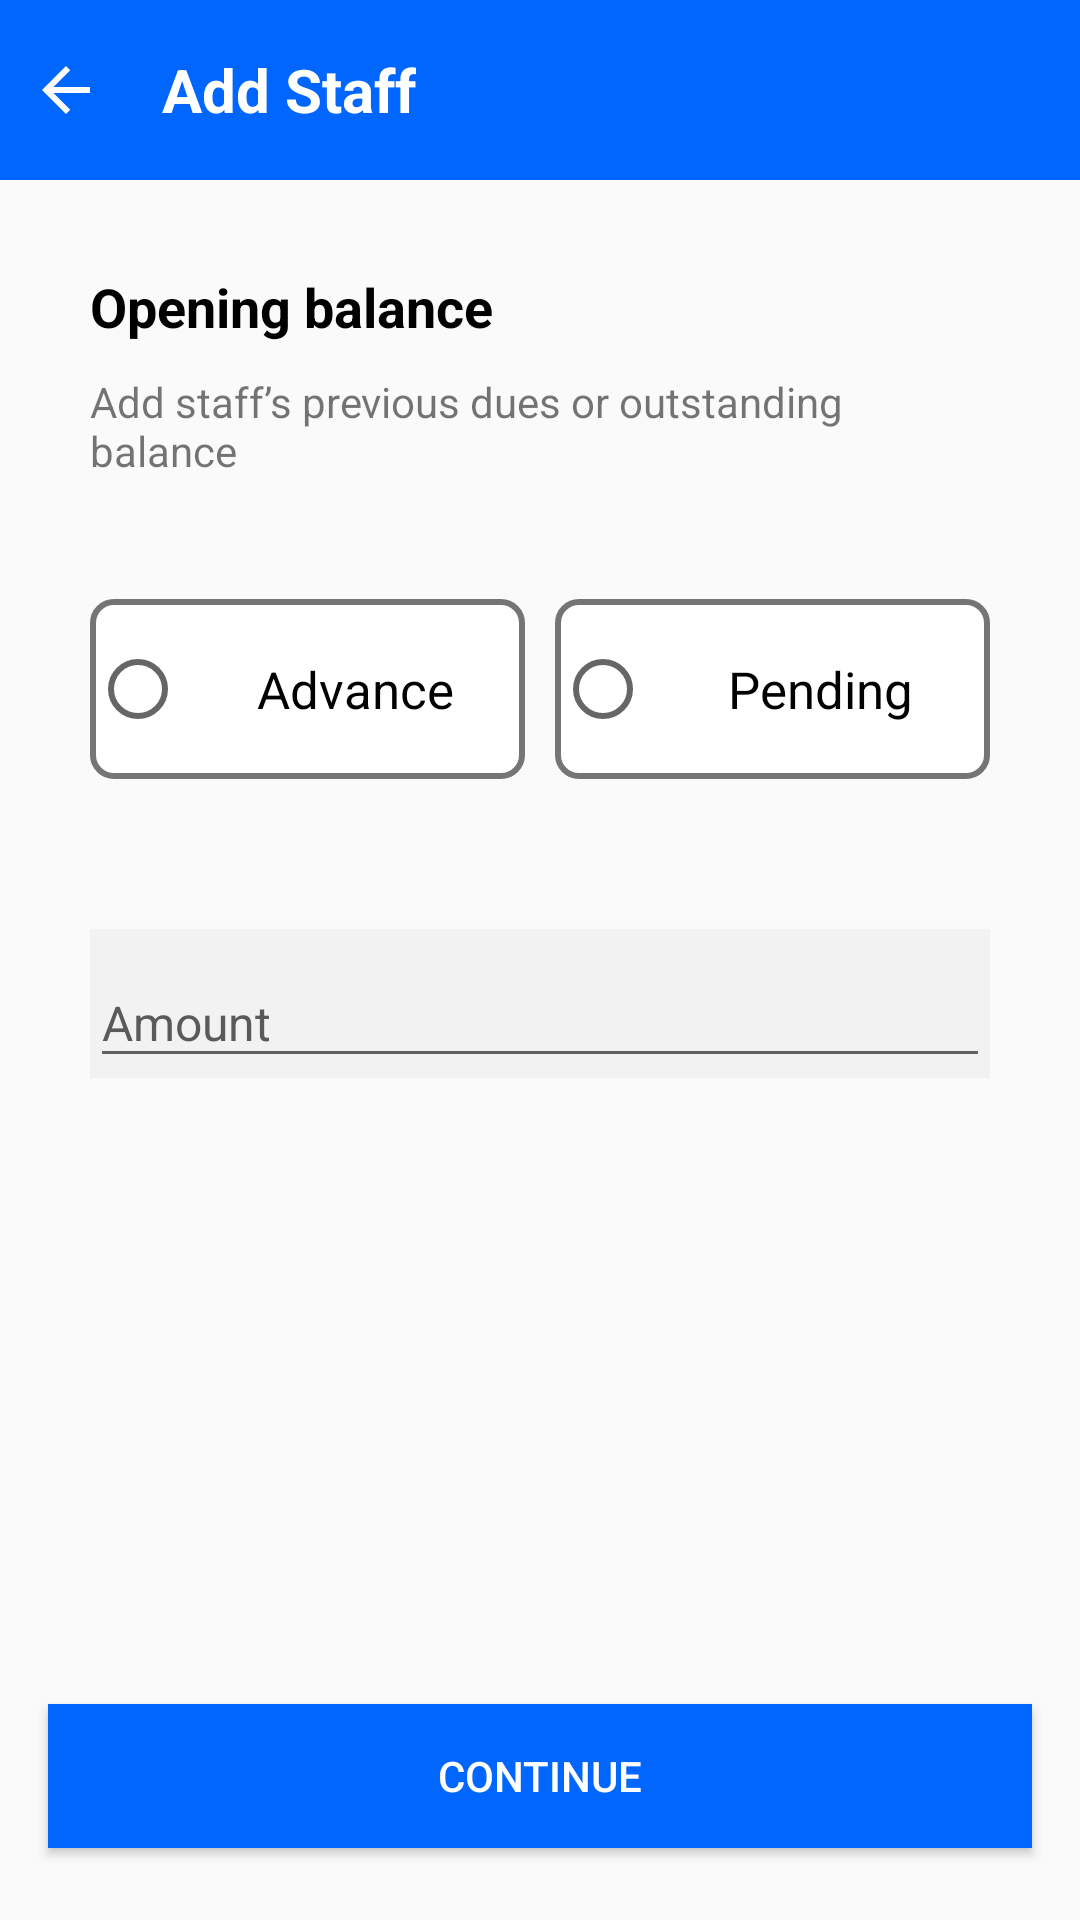

Produce the Android XML layout that renders to this screen, including the resource entries it uses.
<!-- AndroidManifest.xml: application theme Theme.PagarBook -->
<!-- res/layout/activity_opening_balance.xml -->
<?xml version="1.0" encoding="utf-8"?>
<androidx.constraintlayout.widget.ConstraintLayout xmlns:android="http://schemas.android.com/apk/res/android"
    xmlns:app="http://schemas.android.com/apk/res-auto"
    xmlns:tools="http://schemas.android.com/tools"
    android:layout_width="match_parent"
    android:layout_height="match_parent"
    tools:context=".Views.Activity.OpeningBalance">

    <LinearLayout
        android:id="@+id/llOpeningBalance"
        android:layout_width="match_parent"
        android:layout_height="60dp"
        android:background="@color/light_blue"
        android:orientation="horizontal"
        app:elevation="0dp"
        app:layout_constraintEnd_toEndOf="parent"
        app:layout_constraintStart_toStartOf="parent"
        app:layout_constraintTop_toTopOf="parent">


        <ImageView
            android:id="@+id/btnBackAddStaffSalary"
            android:layout_width="wrap_content"
            android:layout_height="wrap_content"
            android:layout_gravity="center_vertical"
            android:layout_marginStart="10dp"
            android:src="@drawable/ic_baseline_arrow_back_24_white" />

        <TextView
            android:layout_width="wrap_content"
            android:layout_height="wrap_content"
            android:layout_gravity="center_vertical"
            android:layout_marginStart="20dp"
            android:text="@string/add_staff"
            android:textColor="@color/white"
            android:textSize="20sp"
            android:textStyle="bold" />

    </LinearLayout>

    <androidx.constraintlayout.widget.Guideline
        android:id="@+id/guideline4"
        android:layout_width="wrap_content"
        android:layout_height="wrap_content"
        android:layout_marginEnd="30dp"
        android:layout_marginRight="30dp"
        android:orientation="vertical"
        app:layout_constraintEnd_toEndOf="parent"
        app:layout_constraintGuide_end="30dp"
        app:layout_constraintTop_toTopOf="parent" />

    <androidx.constraintlayout.widget.Guideline
        android:id="@+id/guideline5"
        android:layout_width="wrap_content"
        android:layout_height="wrap_content"
        android:orientation="vertical"
        app:layout_constraintGuide_begin="30dp"
        app:layout_constraintStart_toStartOf="parent"
        app:layout_constraintTop_toTopOf="parent" />

    <TextView
        android:id="@+id/textView14"
        android:layout_width="wrap_content"
        android:layout_height="wrap_content"
        android:layout_marginTop="30dp"
        android:text="@string/balance_till_now"
        android:textColor="@color/black"
        android:textSize="18sp"
        android:textStyle="bold"
        app:layout_constraintStart_toStartOf="@+id/guideline5"
        app:layout_constraintTop_toBottomOf="@+id/llOpeningBalance" />

    <TextView
        android:id="@+id/textView16"
        android:layout_width="280dp"
        android:layout_height="wrap_content"
        android:layout_marginTop="10dp"
        android:text="@string/add_dues_helper"
        app:layout_constraintStart_toStartOf="@+id/guideline5"
        app:layout_constraintTop_toBottomOf="@+id/textView14" />

    <RadioGroup
        android:id="@+id/radioGroup"
        android:layout_width="match_parent"
        android:layout_height="90dp"
        android:layout_marginLeft="30dp"
        android:layout_marginTop="30dp"
        android:layout_marginRight="30dp"
        android:orientation="horizontal"
        android:weightSum="10"
        app:layout_constraintTop_toBottomOf="@+id/textView16"
        tools:layout_editor_absoluteX="0dp">

        <RadioButton
            android:id="@+id/radioAdvance"
            android:layout_width="0dp"
            android:layout_weight="5"
            android:layout_height="60dp"
            android:layout_marginTop="10dp"
            android:background="@drawable/calender_border"
            android:gravity="center"
            android:text="@string/advance"
            android:textAlignment="center"
            android:textSize="17sp" />

        <RadioButton
            android:id="@+id/radioPending"
            android:layout_width="0dp"
            android:layout_weight="5"
            android:layout_height="60dp"
            android:layout_marginStart="10dp"
            android:layout_marginTop="10dp"
            android:background="@drawable/calender_border"
            android:gravity="center"
            android:text="@string/pending"
            android:textAlignment="center"
            android:textSize="17sp" />
    </RadioGroup>

    <RelativeLayout
        android:layout_width="match_parent"
        android:layout_height="wrap_content"
        android:layout_marginLeft="30dp"
        android:layout_marginTop="30dp"
        android:layout_marginRight="30dp"
        app:layout_constraintStart_toStartOf="parent"
        app:layout_constraintTop_toBottomOf="@+id/radioGroup">


        <com.google.android.material.textfield.TextInputLayout
            android:id="@+id/til_staff_amount"
            style="@style/text_input_for_add_staff_name"
            android:layout_width="match_parent"
            android:layout_height="wrap_content"
            android:background="#f2f2f2"
            android:hint="@string/amount"
            app:layout_constraintTop_toBottomOf="@+id/til_amount">

            <com.google.android.material.textfield.TextInputEditText
                android:id="@+id/et_opening_balance"
                android:layout_width="match_parent"
                android:layout_height="wrap_content"
                android:inputType="number"
                android:maxLines="1"
                android:textColor="@color/black"
                android:textSize="16sp" />
        </com.google.android.material.textfield.TextInputLayout>
    </RelativeLayout>

    <Button
        android:id="@+id/btnContinueOpeningBalance"
        android:layout_width="match_parent"
        android:layout_height="wrap_content"
        android:layout_gravity="bottom"
        android:layout_marginLeft="16dp"
        android:layout_marginTop="24dp"
        android:layout_marginRight="16dp"
        android:layout_marginBottom="24dp"
        android:background="@color/light_blue"

        android:text="@string/txt_continue"
        android:textColor="@color/white"
        app:layout_constraintBottom_toBottomOf="parent" />
</androidx.constraintlayout.widget.ConstraintLayout>
<!-- resources referenced by this layout -->
<resources>
  <color name="black">#FF000000</color>
  <color name="light_blue">#0166fe</color>
  <color name="white">#FFFFFFFF</color>
  <!-- drawable calender_border (drawable) -->
  <?xml version="1.0" encoding="utf-8"?>
  <shape xmlns:android="http://schemas.android.com/apk/res/android">
  <solid android:color="@color/white"/>
      <corners android:radius="7dp"/>
      <stroke android:color="@color/Gray"
          android:width="2dp"/>
  </shape>
  <!-- drawable ic_baseline_arrow_back_24_white (drawable-v24) -->
  <?xml version="1.0" encoding="utf-8"?>
  <vector xmlns:android="http://schemas.android.com/apk/res/android" xmlns:app="http://schemas.android.com/apk/res-auto" xmlns:aapt="http://schemas.android.com/aapt" android:height="24dp" android:width="24dp" android:viewportWidth="24" android:viewportHeight="24">
      <path android:fillColor="@android:color/white" android:pathData="M20,11H7.83l5.59,-5.59L12,4l-8,8 8,8 1.41,-1.41L7.83,13H20v-2z"/>
  </vector>
  <string name="add_dues_helper">Add staff’s previous dues or outstanding balance</string>
  <string name="add_staff">Add Staff</string>
  <string name="advance">Advance</string>
  <string name="amount">Amount</string>
  <string name="balance_till_now">Opening balance</string>
  <string name="pending">Pending</string>
  <string name="txt_continue">Continue</string>
  <style name="text_input_for_add_staff_name">
          <item name="android:textColorHint">#5a5a5a</item>
          <item name="boxBackgroundColor">#f2f2f2</item>
          <item name="endIconMode">clear_text</item>
          <item name="errorIconTint">@color/design_default_color_error</item>
          <item name="errorTextColor">@color/black</item>
          <item name="hintTextColor">@color/light_blue</item>
          <item name="errorTextAppearance">@style/text_appearence_hint</item>
          <item name="hintTextAppearance">@style/text_appearence_hint</item>
          <item name="shapeAppearanceSmallComponent">@style/small_component</item>
      </style>
  <style name="Theme.PagarBook" parent="Theme.AppCompat.DayNight.NoActionBar">
          
          <item name="colorPrimary">@color/light_blue</item>
          <item name="colorPrimaryVariant">@color/light_blue</item>
          <item name="colorOnPrimary">@color/white</item>
          
          <item name="colorSecondary">@color/teal_200</item>
          <item name="colorSecondaryVariant">@color/teal_700</item>
          <item name="colorOnSecondary">@color/black</item>
          
          <item name="android:statusBarColor" tools:targetApi="l">?attr/colorPrimaryVariant</item>
          
      </style>
  <color name="Gray">#757575</color>
  <style name="text_appearence_hint">
          <item name="android:textSize">12sp</item>
      </style>
  <style name="small_component">
          <item name="cornerFamily">@null</item>
          <item name="cornerSize">4dp</item>
      </style>
  <color name="teal_200">#FF03DAC5</color>
  <color name="teal_700">#FF018786</color>
</resources>
